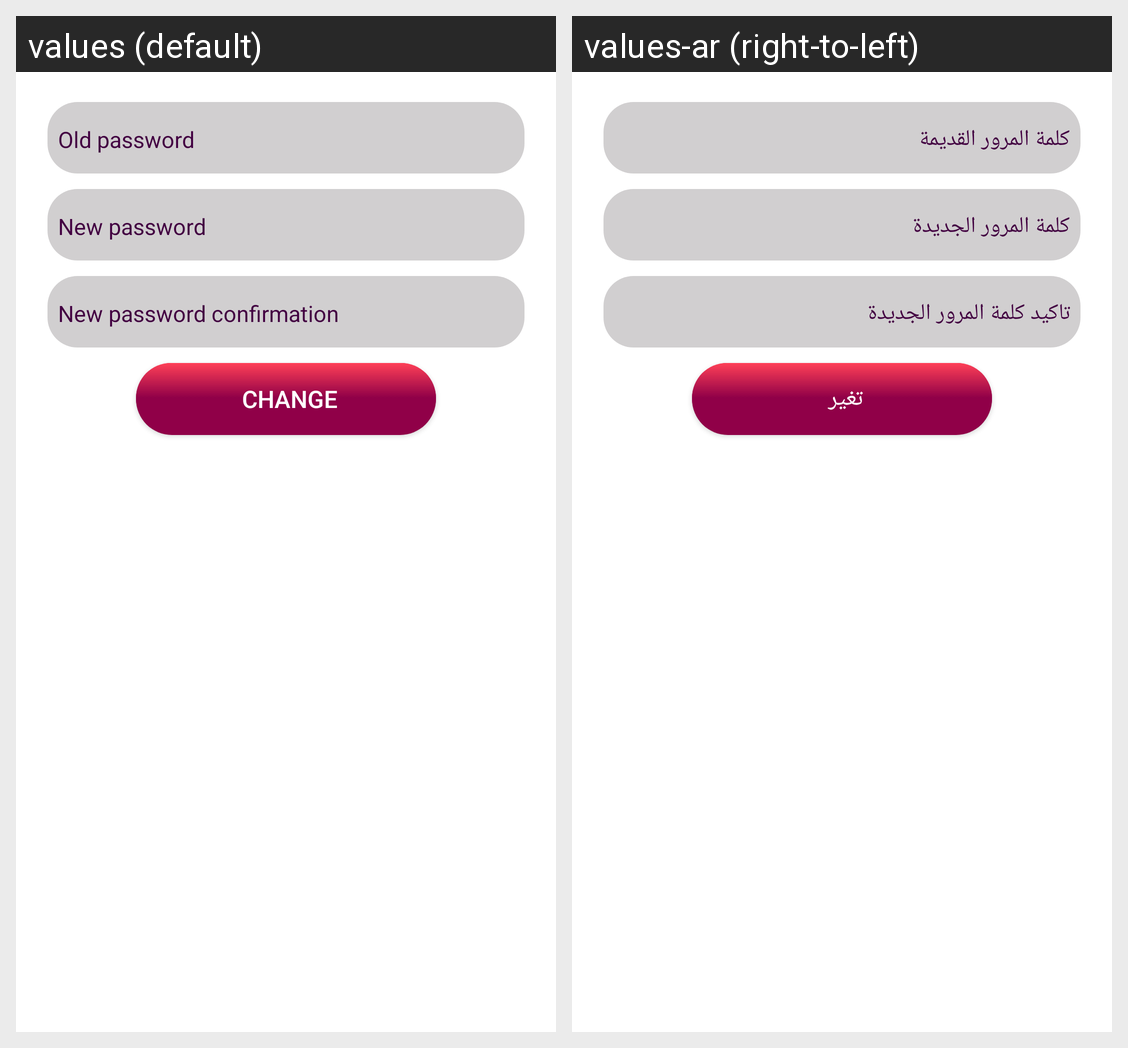

This grid shows one Android layout under two languages. Give, for every string resource on the screen, its name, the default text and each shown locale's text.
Android screen res/layout/fragment_change_password.xml rendered under 2 locales, left to right: values (default), values-ar (right-to-left). Device: Nexus 5 (rendered at 1080×1920; each locale shown at half size, 540×960, under a caption strip naming it); theme Theme.MaterialComponents.DayNight.NoActionBar.
Strings drawn on this screen, with the default value and each locale's value (text and hints the layout hard-codes, and strings that could not be matched under every locale, appear in the picture but are not listed):

old_password
  values: Old password
  values-ar: كلمة المرور القديمة

new_password
  values: New password
  values-ar: كلمة المرور الجديدة

new_password_confirmation
  values: New password confirmation
  values-ar: تاكيد كلمة المرور الجديدة

change
  values: Change
  values-ar: تغير
